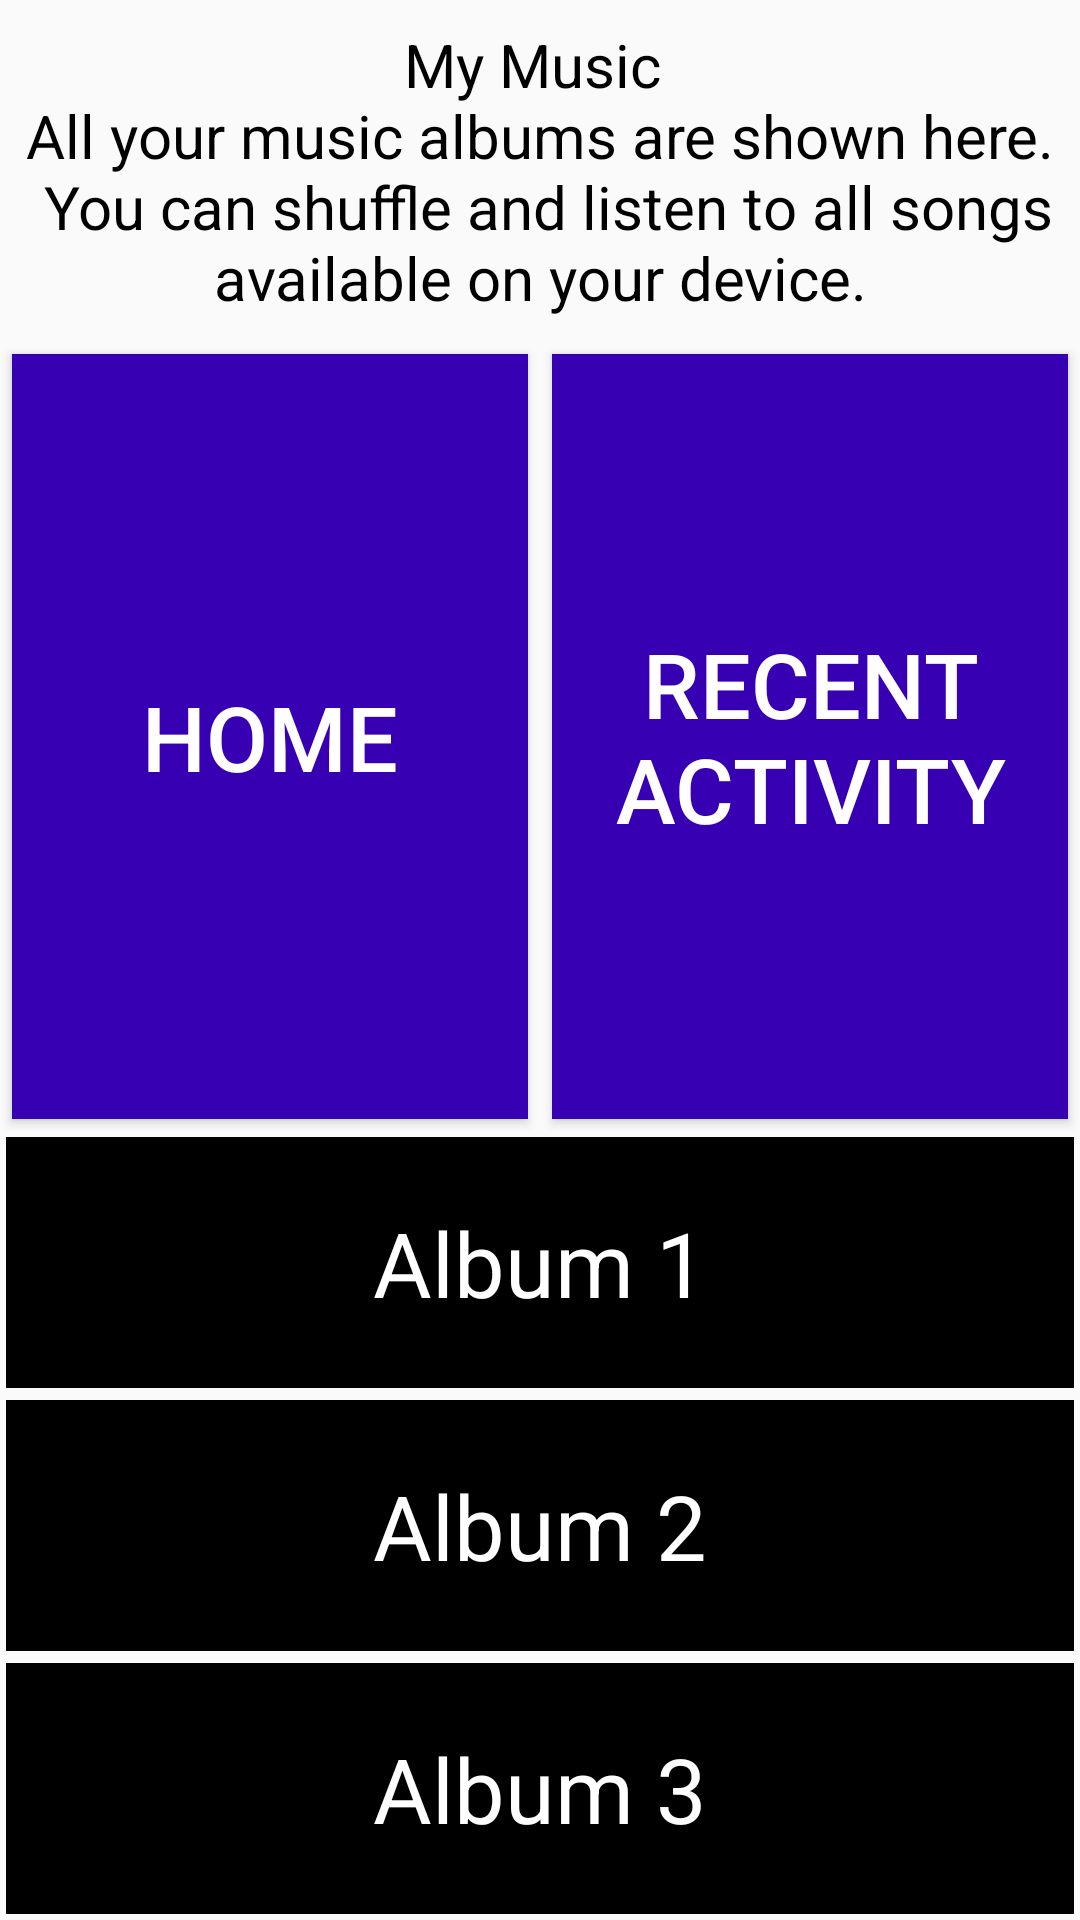

This screen was rendered from an Android layout file. Write that file and the resources it references.
<!-- AndroidManifest.xml: application theme AppTheme -->
<!-- res/layout/activity_my_music.xml -->
<?xml version="1.0" encoding="utf-8"?>
<LinearLayout xmlns:android="http://schemas.android.com/apk/res/android"
    xmlns:tools="http://schemas.android.com/tools"
    android:layout_width="match_parent"
    android:layout_height="match_parent"
    android:layout_margin="@dimen/activity_vertical_margin"
    android:orientation="vertical"
    tools:context="com.example.suketurastogi.musicalstructureapp.MyMusic">

    <TextView
        style="@style/HeadingTextView"
        android:text="@string/my_music_heading" />

    <LinearLayout
        android:layout_width="match_parent"
        android:layout_height="match_parent"
        android:orientation="vertical">

        <LinearLayout
            android:layout_width="match_parent"
            android:layout_height="match_parent"
            android:layout_weight="1">

            <Button
                android:id="@+id/home_activity_button"
                style="@style/HomeButtonStyle"
                android:layout_weight="2"
                android:text="@string/button_option_five" />

            <Button
                android:id="@+id/recent_activity_button"
                style="@style/HomeButtonStyle"
                android:layout_weight="2"
                android:text="@string/button_option_one" />

        </LinearLayout>

        <LinearLayout
            android:layout_width="match_parent"
            android:layout_height="match_parent"
            android:layout_weight="1"
            android:orientation="vertical">

            <TextView
                style="@style/SongItem"
                android:text="Album 1" />

            <TextView
                style="@style/SongItem"
                android:text="Album 2" />

            <TextView
                style="@style/SongItem"
                android:text="Album 3" />

        </LinearLayout>

    </LinearLayout>
</LinearLayout>
<!-- resources referenced by this layout -->
<resources>
  <dimen name="activity_vertical_margin">16dp</dimen>
  <string name="button_option_five">Home</string>
  <string name="button_option_one">Recent Activity</string>
  <string name="my_music_heading">My Music \n All your music albums are shown here. \n
      You can shuffle and listen to all songs available on your device.</string>
  <style name="HeadingTextView">
  
          <item name="android:textSize">@dimen/heading_size</item>
          <item name="android:layout_width">match_parent</item>
          <item name="android:layout_height">wrap_content</item>
          <item name="android:layout_marginTop">@dimen/heading_bottom_margin</item>
          <item name="android:layout_marginBottom">@dimen/heading_bottom_margin</item>
          <item name="android:gravity">center</item>
          <item name="android:textColor">@android:color/black</item>
      </style>
  <style name="HomeButtonStyle">
  
          <item name="android:layout_width">match_parent</item>
          <item name="android:layout_height">match_parent</item>
          <item name="android:layout_margin">@dimen/button_margin</item>
          <item name="android:background">@color/colorPrimaryDark</item>
          <item name="android:textColor">@android:color/white</item>
          <item name="android:textSize">@dimen/button_description_size</item>
          <item name="android:gravity">center_vertical|center_horizontal</item>
      </style>
  
  
      android:layout_width="match_parent"
      android:layout_height="0dp"
      android:layout_weight="2"
      android:gravity="center"
      android:background="@android:color/black"
      android:textColor="@android:color/white"
      android:textSize="@dimen/button_description_size"
  <style name="SongItem">
  
          <item name="android:layout_width">match_parent</item>
          <item name="android:layout_height">0dp</item>
          <item name="android:layout_weight">2</item>
          <item name="android:gravity">center</item>
          <item name="android:layout_margin">2dp</item>
          <item name="android:background">@android:color/black</item>
          <item name="android:textColor">@android:color/white</item>
          <item name="android:textSize">@dimen/button_description_size</item>
  
      </style>
  <style name="AppTheme" parent="Theme.AppCompat.Light.DarkActionBar">
          
          <item name="colorPrimary">@color/colorPrimary</item>
          <item name="colorPrimaryDark">@color/colorPrimaryDark</item>
          <item name="colorAccent">@color/colorAccent</item>
      </style>
  <dimen name="heading_size">20sp</dimen>
  <dimen name="heading_bottom_margin">8dp</dimen>
  <dimen name="button_margin">4dp</dimen>
  <dimen name="button_description_size">30sp</dimen>
  <!-- not gathered from this repository: default colours our renderer supplied (Android Studio template values) -->
  <color name="colorPrimary">#FF6200EE</color>
  <color name="colorPrimaryDark">#FF3700B3</color>
  <color name="colorAccent">#FF03DAC5</color>
</resources>
